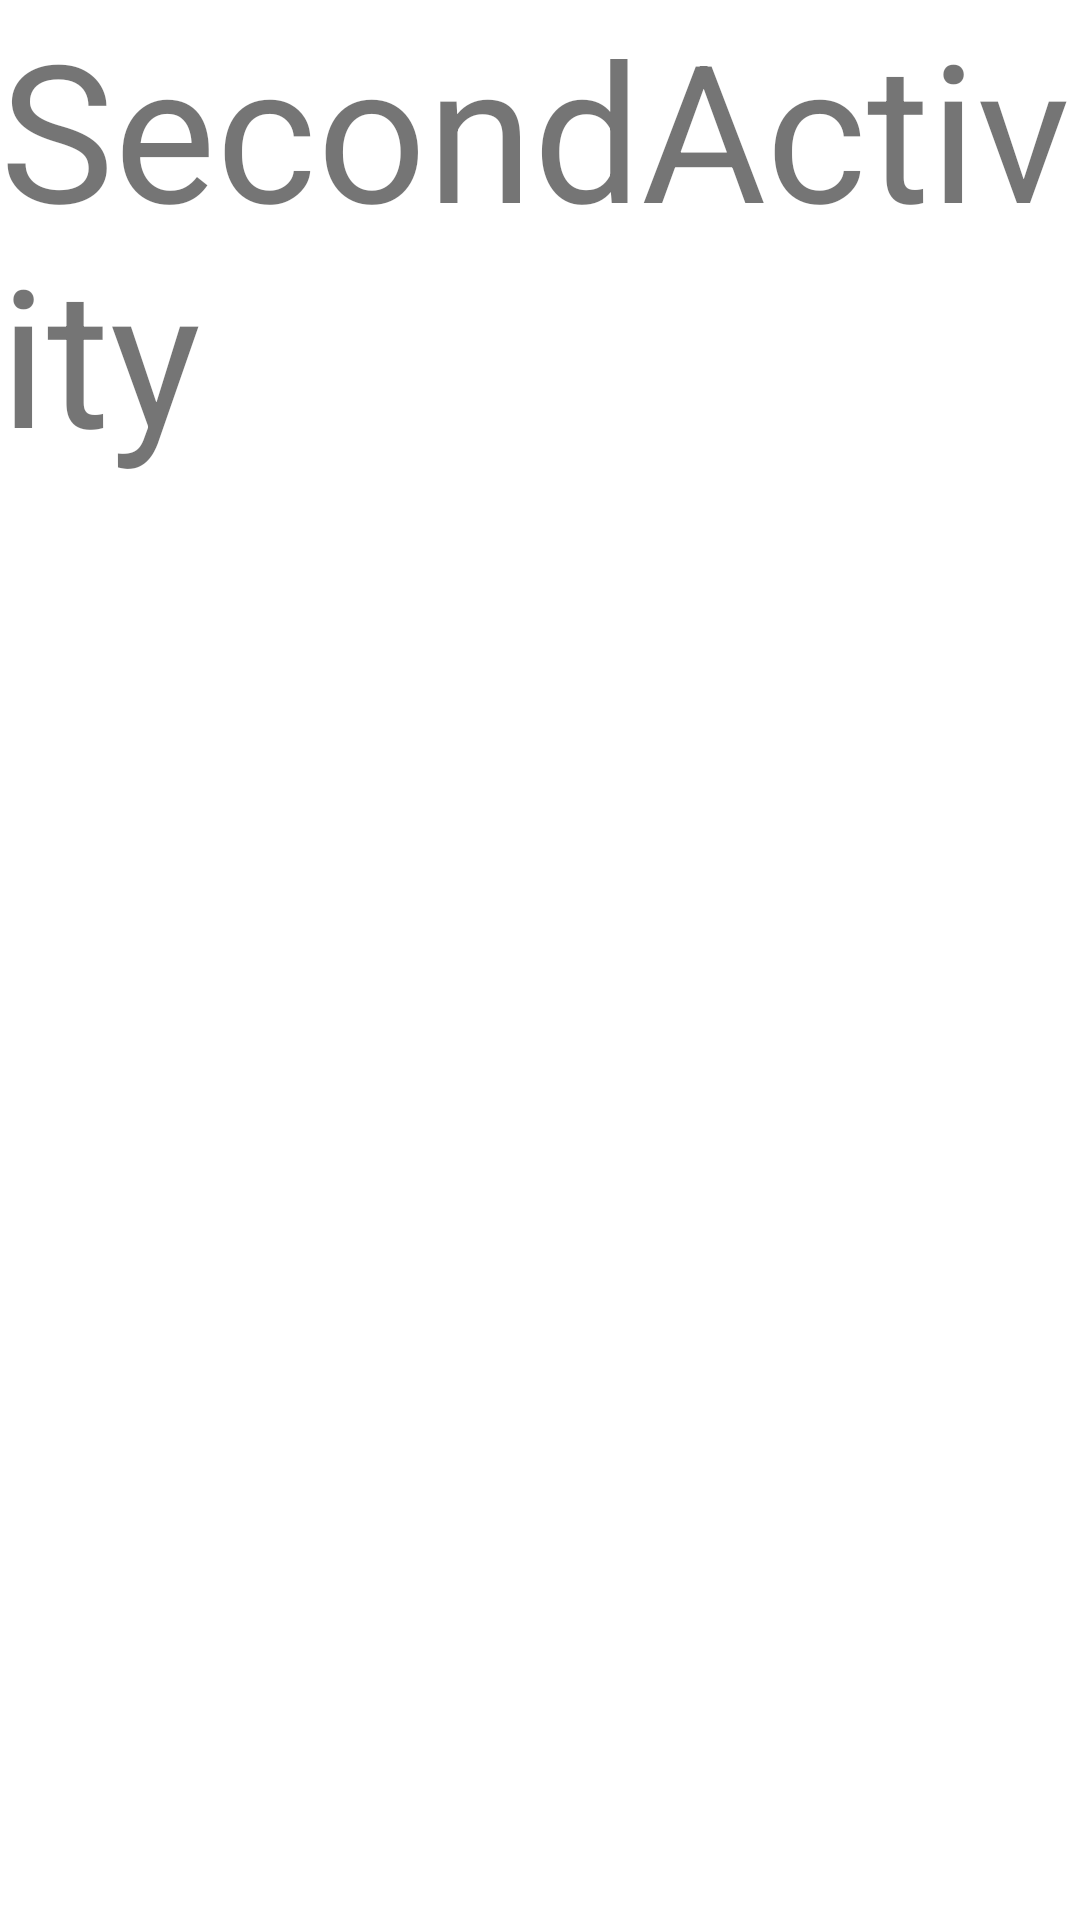

Here is an Android app screen rendered from its layout file. Give the layout XML and the strings, colors and styles it references.
<!-- AndroidManifest.xml: application theme Theme.ProgrammingClasses2024Winter -->
<!-- res/layout/activity_second.xml -->
<?xml version="1.0" encoding="utf-8"?>
<FrameLayout
  xmlns:android="http://schemas.android.com/apk/res/android"
  android:layout_width="match_parent"
  android:layout_height="match_parent">

  <TextView
    android:id="@+id/secondTextView"
    android:layout_width="wrap_content"
    android:layout_height="wrap_content"
    android:textSize="64sp"
    android:text="SecondActivity"    />

</FrameLayout>
<!-- resources referenced by this layout -->
<resources>
  <style name="Theme.ProgrammingClasses2024Winter" parent="Theme.MaterialComponents.Light.NoActionBar">
      
      <item name="colorPrimary">@color/purple_500</item>
      <item name="colorPrimaryVariant">@color/purple_700</item>
      <item name="colorOnPrimary">@color/white</item>
      
      <item name="colorSecondary">@color/teal_200</item>
      <item name="colorSecondaryVariant">@color/teal_700</item>
      <item name="colorOnSecondary">@color/black</item>
      
      <item name="android:statusBarColor">?attr/colorPrimaryVariant</item>
      
    </style>
  <!-- not gathered from this repository: default colours our renderer supplied (Android Studio template values) -->
  <color name="purple_500">#FF6200EE</color>
  <color name="purple_700">#FF3700B3</color>
  <color name="teal_200">#FF03DAC5</color>
  <color name="teal_700">#FF018786</color>
  <color name="black">#FF000000</color>
  <color name="white">#FFFFFFFF</color>
</resources>
